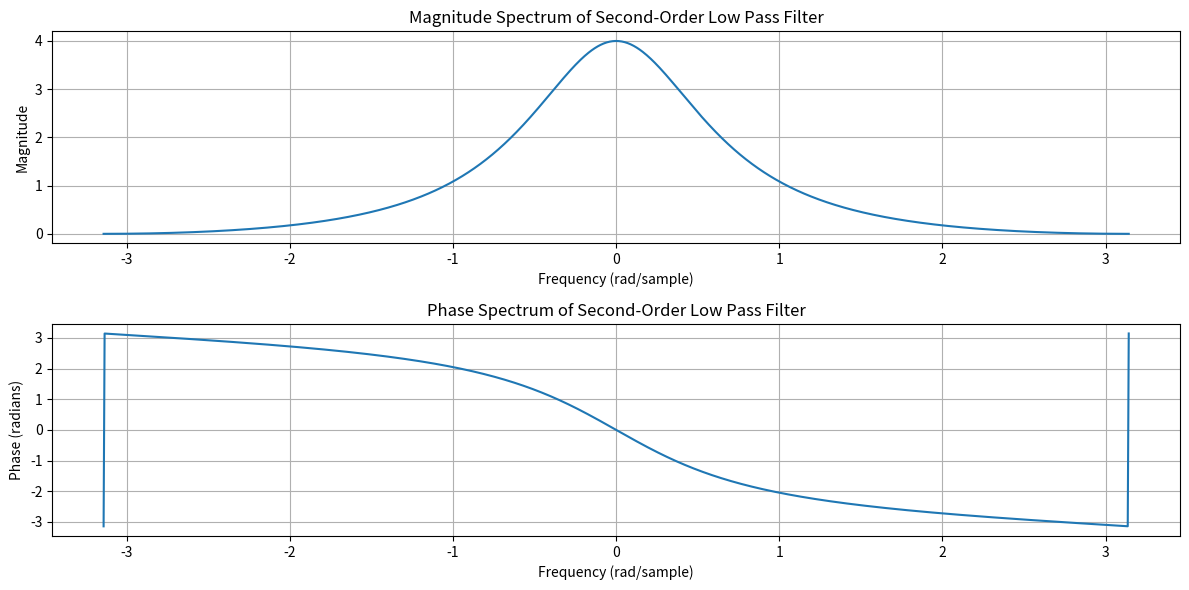
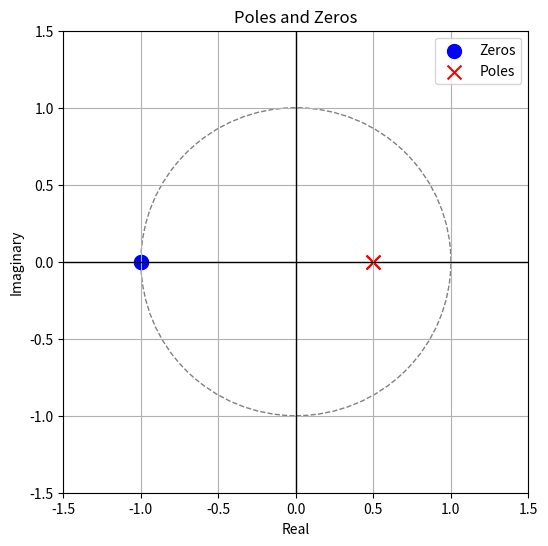

The matplotlib source for these figures, in order:
import numpy as np
import matplotlib.pyplot as plt

a = 0.5
b = 0.5
K = 0.25
num_samples = 1024

w = np.linspace(-np.pi, np.pi, num_samples)

numerator = K * (1 + np.exp(-1j * w))**2
denominator = (1 - a * np.exp(-1j * w)) * (1 - b * np.exp(-1j * w))
H_w = numerator / denominator

magnitude_response = np.abs(H_w)
phase_response = np.angle(H_w)

plt.figure(figsize=(12, 6))

plt.subplot(2, 1, 1)
plt.plot(w, magnitude_response)
plt.title('Magnitude Spectrum of Second-Order Low Pass Filter')
plt.xlabel('Frequency (rad/sample)')
plt.ylabel('Magnitude')
plt.grid(True)

plt.subplot(2, 1, 2)
plt.plot(w, phase_response)
plt.title('Phase Spectrum of Second-Order Low Pass Filter')
plt.xlabel('Frequency (rad/sample)')
plt.ylabel('Phase (radians)')
plt.grid(True)

plt.tight_layout()
plt.show()

import numpy as np
import matplotlib.pyplot as plt
from numpy import roots

# Given filter parameters
a = 0.5
b = 0.5
K = 0.25

numerator_coeffs = [K, 2 * K, K] 
denominator_coeffs = [1, -(a + b), a * b] 


zeros = roots(numerator_coeffs)
poles = roots(denominator_coeffs)


plt.figure(figsize=(6, 6))


unit_circle = plt.Circle((0, 0), 1, color='gray', fill=False, linestyle='--')
plt.gca().add_artist(unit_circle)


plt.scatter(np.real(zeros), np.imag(zeros), color='blue', label='Zeros', marker='o', s=100)
plt.scatter(np.real(poles), np.imag(poles), color='red', label='Poles', marker='x', s=100)


plt.xlim([-1.5, 1.5])
plt.ylim([-1.5, 1.5])
plt.axhline(0, color='black', linewidth=1)
plt.axvline(0, color='black', linewidth=1)
plt.title('Poles and Zeros')
plt.xlabel('Real')
plt.ylabel('Imaginary')
plt.grid(True)
plt.legend()

plt.show()